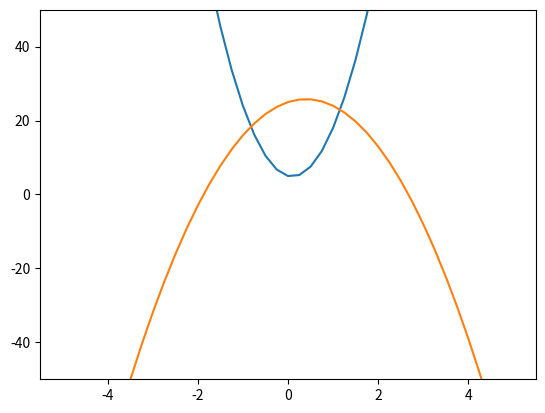

Recreate this plot in Python.
# PRÁCTICA 7A1
import random
lista = []
num_obj = random.randint(1,10)
i = 0
for i in range(0,20):
    num_ran = random.randint(1,10)
    lista.append(num_ran)

# Ya hemos creado la lista y el número aleatorio a buscar

print("La lista es:", lista)
print("El número es", num_obj)

# Ahora, buscamos en la lista, combinaciones de pajeras juntas que nos den el número buscado

for u in range(0,len(lista)-1):
    if lista[u] + lista[u+1] == num_obj:
        print(f"{lista[u]} + {lista[u+1]}")

# PRÁCTICA 7A2
import random
lista = []
num_obj = random.randint(1,10)
i = 0
while i < 20:
    num_ran = random.randint(1,10)
    lista.append(num_ran)
    i += 1

# Repetimos el proceso

print("La lista es:", lista)
print("El número es", num_obj)

# Ahora, buscamos de cada elemento de la lista, otro elemento de la lista que sumado a él de el num_obj...
# Pero, sin que sea sumado a el mismo, y para que no se repita la combinación cuando llegue al otro número, le cambiamos el...
# Valor a -10, para que sumado a ningún número pueda volver a dar el num_obj y volver a ser combinación. 
 

for u in range(0,len(lista)):
    for m in range(0,len(lista)):
        if lista[u] + lista[m] == num_obj and u != m:
            print(f"{lista[u]} + {lista[m]}")
    lista[u] = -10

# PRÁCTICA 7B
import matplotlib.pyplot as plt

eje_x = []
f_x = []
g_x = []

for x in range(-20, 21):
    eje_x += [x * 0.25] 
    f_x += [x**2 - 3*(x * 0.25) + 5]  
    g_x += [-5 * (x * 0.25)**2 + 4*(x * 0.25) + 25]  
    
plt.ylim(-50, 50)
plt.plot(eje_x, f_x)  
plt.plot(eje_x, g_x)  
plt.show()
